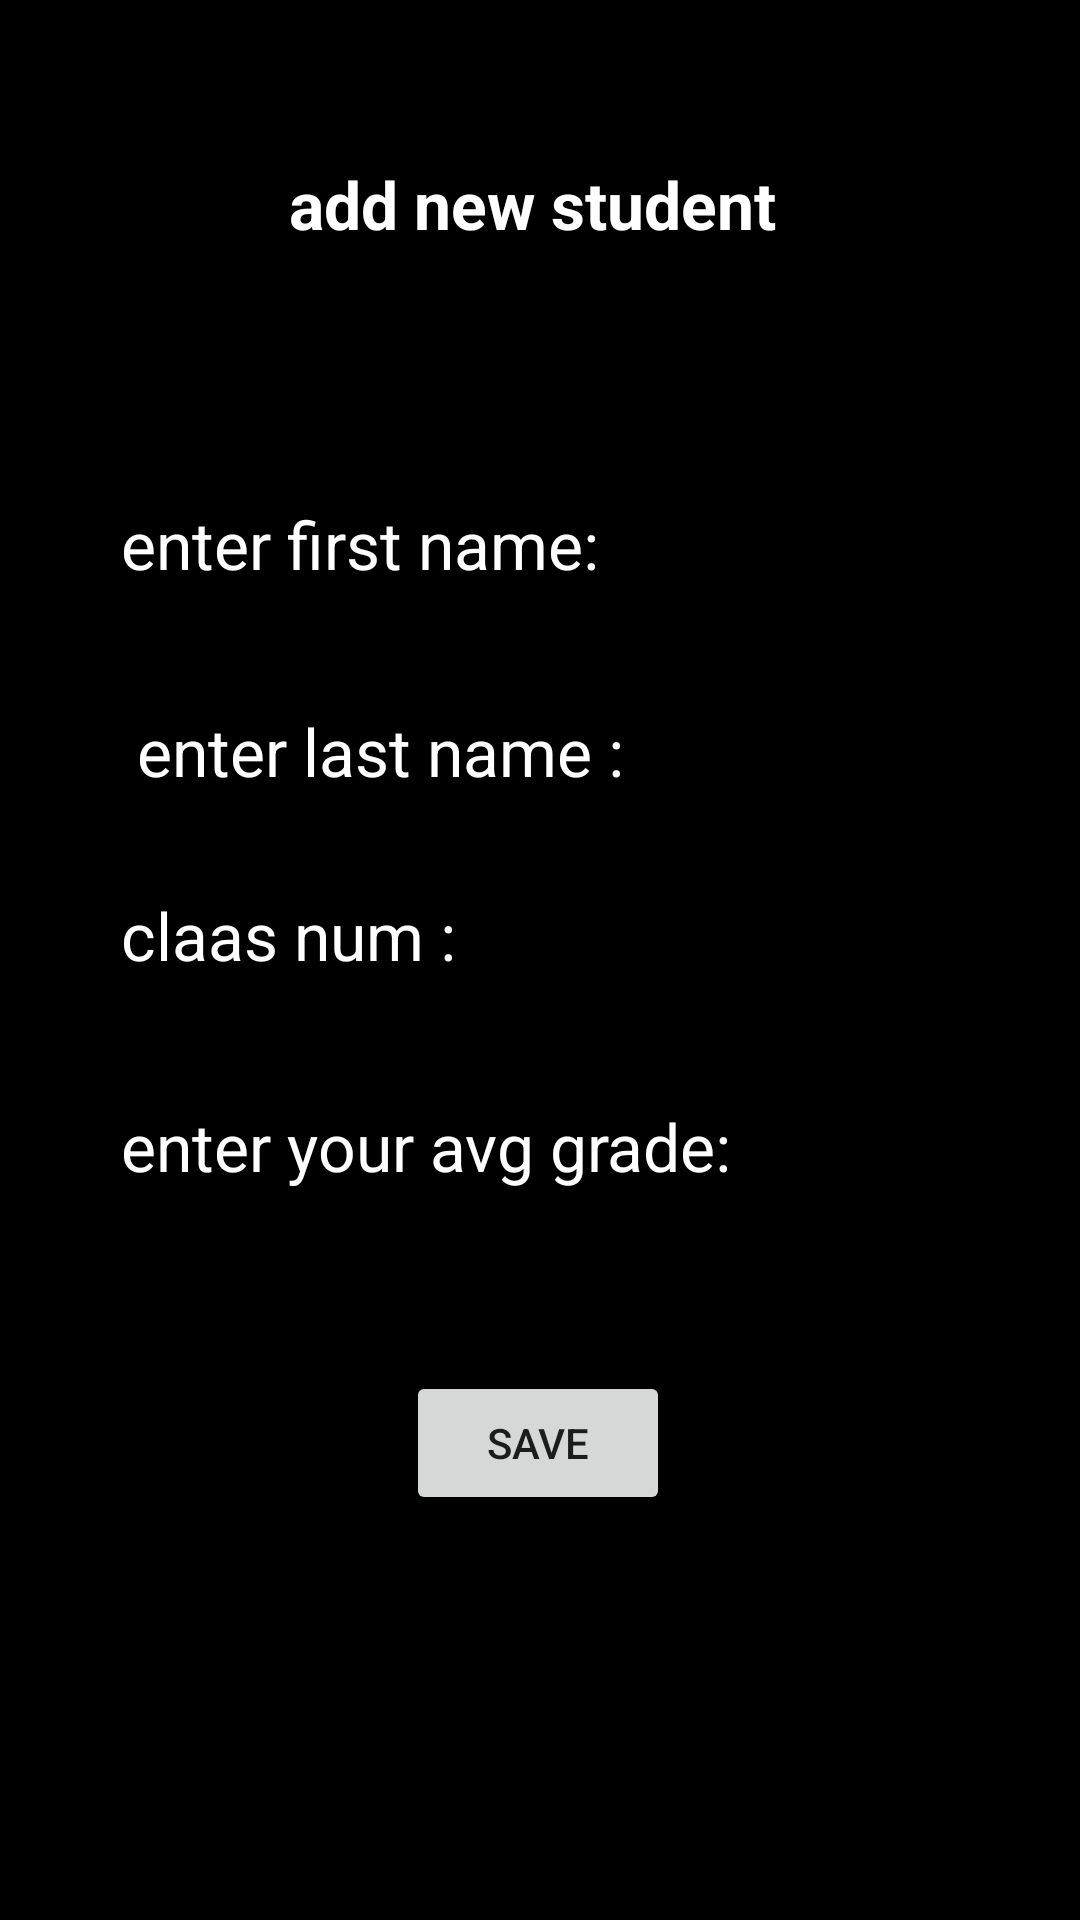

Layout XML and referenced resources for this Android screen:
<!-- AndroidManifest.xml: application theme Theme.TmpSql -->
<!-- res/layout/activity_add_student_screen.xml -->
<?xml version="1.0" encoding="utf-8"?>
<androidx.constraintlayout.widget.ConstraintLayout
    xmlns:android="http://schemas.android.com/apk/res/android"
    xmlns:app="http://schemas.android.com/apk/res-auto"
    xmlns:tools="http://schemas.android.com/tools"
    android:layout_width="match_parent"
    android:layout_height="match_parent"
    tools:context=".AddStudentScreen"
    android:background="@color/black">

    <TextView
        android:id="@+id/addNewStextView"
        android:layout_width="249dp"
        android:layout_height="35dp"
        android:text="add new student "
        android:textColor="@color/white"
        android:textSize="22dp"
        android:gravity="center"
        android:textStyle="bold"
        app:layout_constraintBottom_toBottomOf="parent"
        app:layout_constraintEnd_toEndOf="parent"
        app:layout_constraintStart_toStartOf="parent"
        app:layout_constraintTop_toTopOf="parent"
        app:layout_constraintVertical_bias="0.084" />

    <EditText
        android:id="@+id/firstNameNS"
        android:layout_width="270dp"
        android:layout_height="53dp"
        android:hint="enter first name: "
        android:textColor="@color/white"
        android:textColorHint="@color/white"
        android:textSize="22dp"
        app:layout_constraintBottom_toBottomOf="parent"
        app:layout_constraintEnd_toEndOf="parent"
        app:layout_constraintHorizontal_bias="0.404"
        app:layout_constraintStart_toStartOf="parent"
        app:layout_constraintTop_toTopOf="parent"
        app:layout_constraintVertical_bias="0.261" />

    <EditText
        android:id="@+id/lastNameNS"
        android:layout_width="270dp"
        android:layout_height="53dp"
        android:hint=" enter last name : "
        android:textColor="@color/white"
        android:textColorHint="@color/white"
        android:textSize="22dp"
        app:layout_constraintBottom_toBottomOf="parent"
        app:layout_constraintEnd_toEndOf="parent"
        app:layout_constraintHorizontal_bias="0.404"
        app:layout_constraintStart_toStartOf="parent"
        app:layout_constraintTop_toTopOf="parent"
        app:layout_constraintVertical_bias="0.379" />

    <EditText
        android:id="@+id/classNameNS"
        android:layout_width="270dp"
        android:layout_height="53dp"
        android:hint="claas num : "
        android:textColor="@color/white"
        android:textColorHint="@color/white"
        android:textSize="22dp"
        app:layout_constraintBottom_toBottomOf="parent"
        app:layout_constraintEnd_toEndOf="parent"
        app:layout_constraintHorizontal_bias="0.404"
        app:layout_constraintStart_toStartOf="parent"
        app:layout_constraintTop_toTopOf="parent"
        app:layout_constraintVertical_bias="0.483" />

    <EditText
        android:id="@+id/avgGradeNS"
        android:layout_width="270dp"
        android:layout_height="53dp"
        android:hint="enter your avg grade: "
        android:textColor="@color/white"
        android:textColorHint="@color/white"
        android:textSize="22dp"
        app:layout_constraintBottom_toBottomOf="parent"
        app:layout_constraintEnd_toEndOf="parent"
        app:layout_constraintHorizontal_bias="0.404"
        app:layout_constraintStart_toStartOf="parent"
        app:layout_constraintTop_toTopOf="parent"
        app:layout_constraintVertical_bias="0.603" />

    <Button
        android:id="@+id/btn_save_addscreen"
        android:layout_width="wrap_content"
        android:layout_height="wrap_content"
        android:text="save"
        app:layout_constraintBottom_toBottomOf="parent"
        app:layout_constraintEnd_toEndOf="parent"
        app:layout_constraintHorizontal_bias="0.498"
        app:layout_constraintStart_toStartOf="parent"
        app:layout_constraintTop_toBottomOf="@+id/avgGradeNS"
        app:layout_constraintVertical_bias="0.271" />
</androidx.constraintlayout.widget.ConstraintLayout>
<!-- resources referenced by this layout -->
<resources>
  <style name="Theme.TmpSql" parent="Theme.MaterialComponents.DayNight.DarkActionBar">
          
          <item name="colorPrimary">@color/purple_500</item>
          <item name="colorPrimaryVariant">@color/purple_700</item>
          <item name="colorOnPrimary">@color/white</item>
          
          <item name="colorSecondary">@color/teal_200</item>
          <item name="colorSecondaryVariant">@color/teal_700</item>
          <item name="colorOnSecondary">@color/black</item>
          
          <item name="android:statusBarColor" tools:targetApi="l">?attr/colorPrimaryVariant</item>
          
      </style>
  <!-- not gathered from this repository: default colours our renderer supplied (Android Studio template values) -->
  <color name="purple_500">#FF6200EE</color>
  <color name="purple_700">#FF3700B3</color>
  <color name="teal_200">#FF03DAC5</color>
  <color name="teal_700">#FF018786</color>
  <color name="black">#FF000000</color>
  <color name="white">#FFFFFFFF</color>
</resources>
